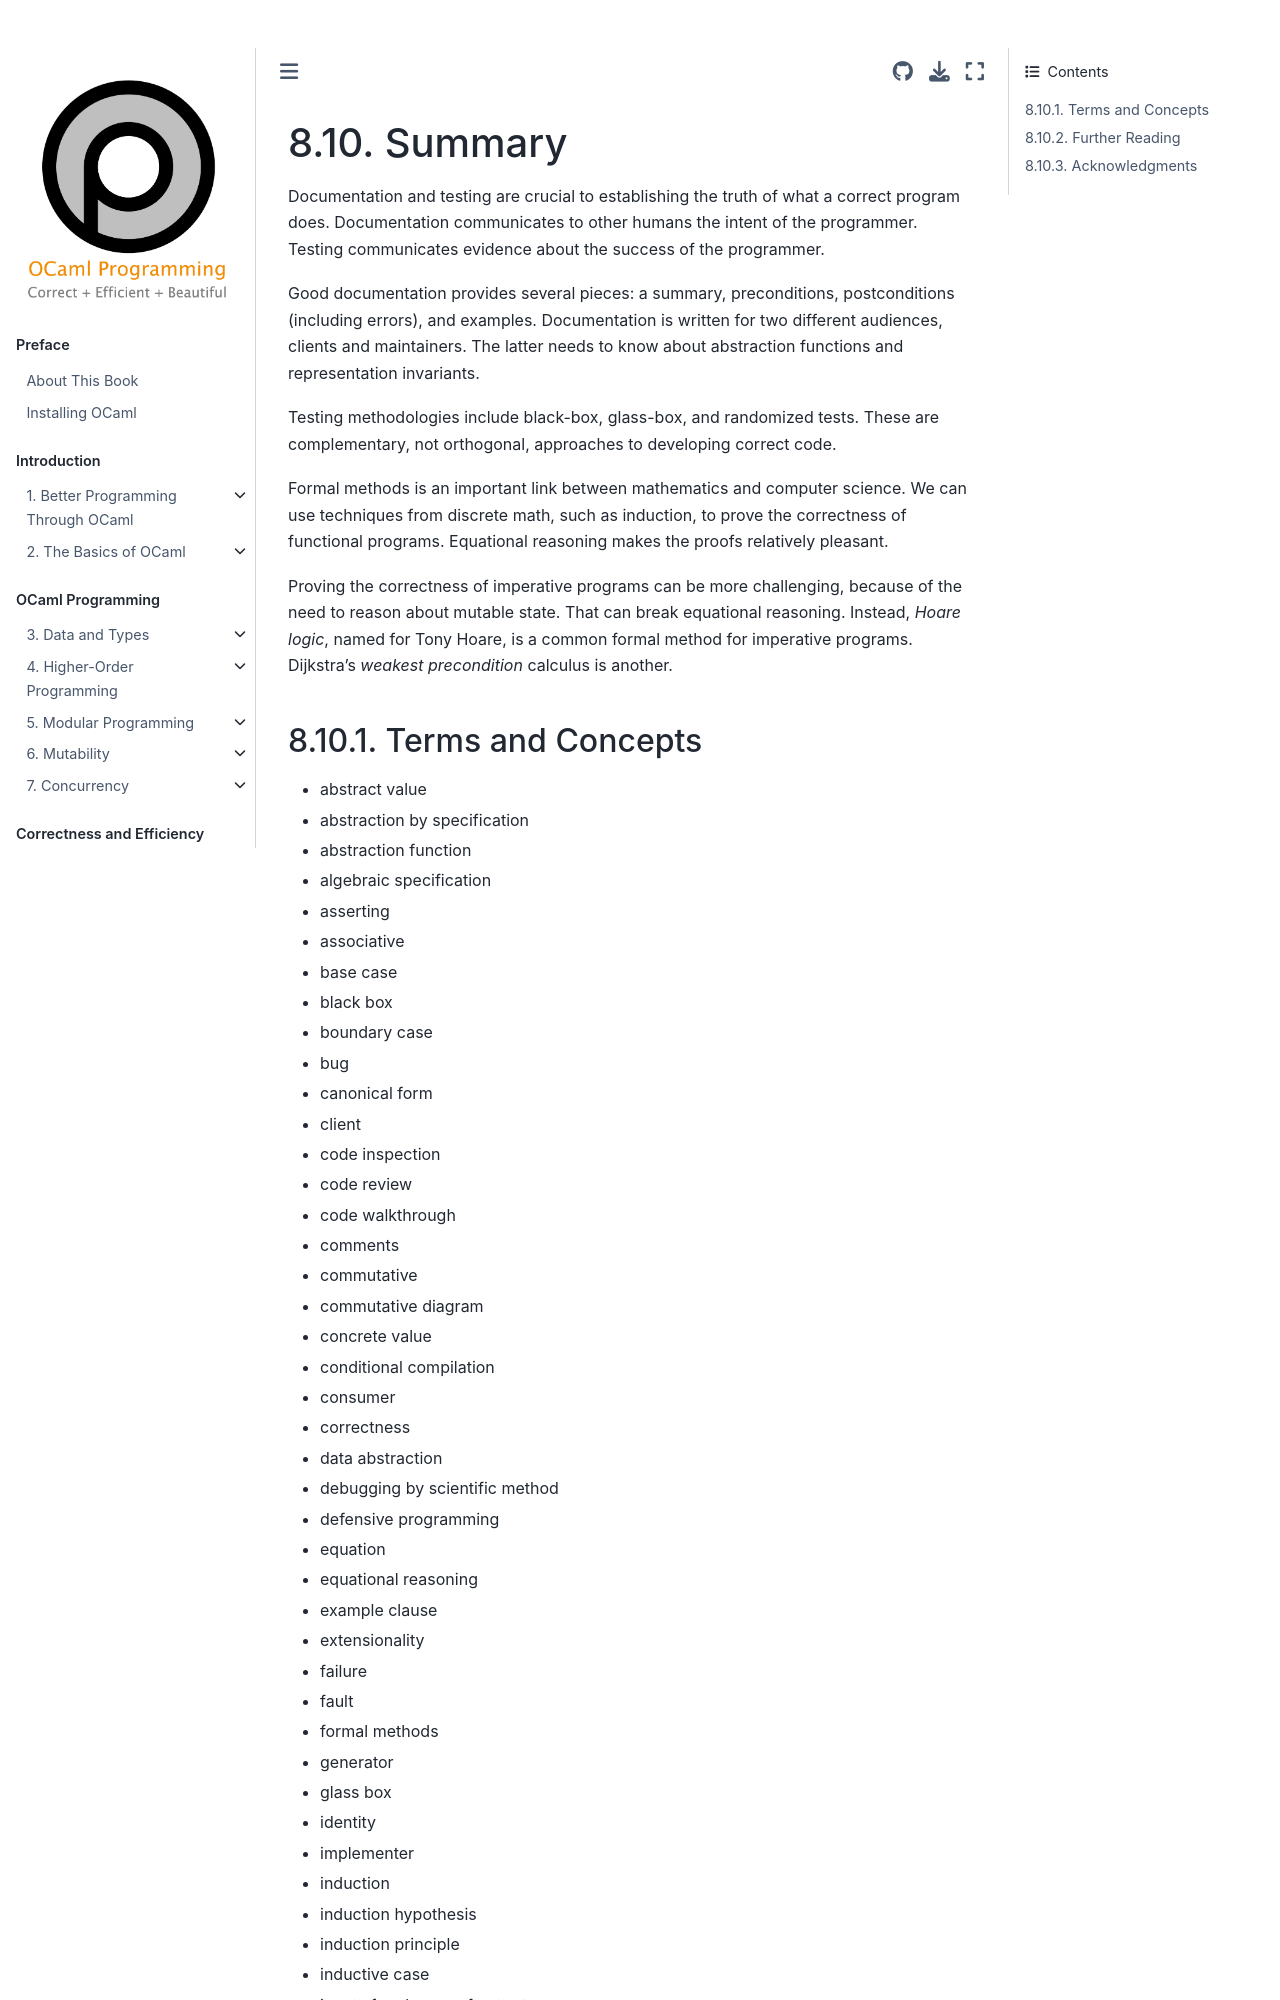

repository: cs3110/textbook · page: chapters/correctness/summary.html · generator: jekyll

# Summary

Documentation and testing are crucial to establishing the truth of what a
correct program does. Documentation communicates to other humans the intent of
the programmer. Testing communicates evidence about the success of the
programmer.

Good documentation provides several pieces:  a summary, preconditions,
postconditions (including errors), and examples.  Documentation is written
for two different audiences, clients and maintainers.  The latter needs
to know about abstraction functions and representation invariants.

Testing methodologies include black-box, glass-box, and randomized tests. These
are complementary, not orthogonal, approaches to developing correct code.

Formal methods is an important link between mathematics and computer science. We
can use techniques from discrete math, such as induction, to prove the
correctness of functional programs. Equational reasoning makes the proofs
relatively pleasant.

Proving the correctness of imperative programs can be more challenging, because
of the need to reason about mutable state. That can break equational reasoning.
Instead, _Hoare logic_, named for Tony Hoare, is a common formal method for
imperative programs. Dijkstra's _weakest precondition_ calculus is another.
